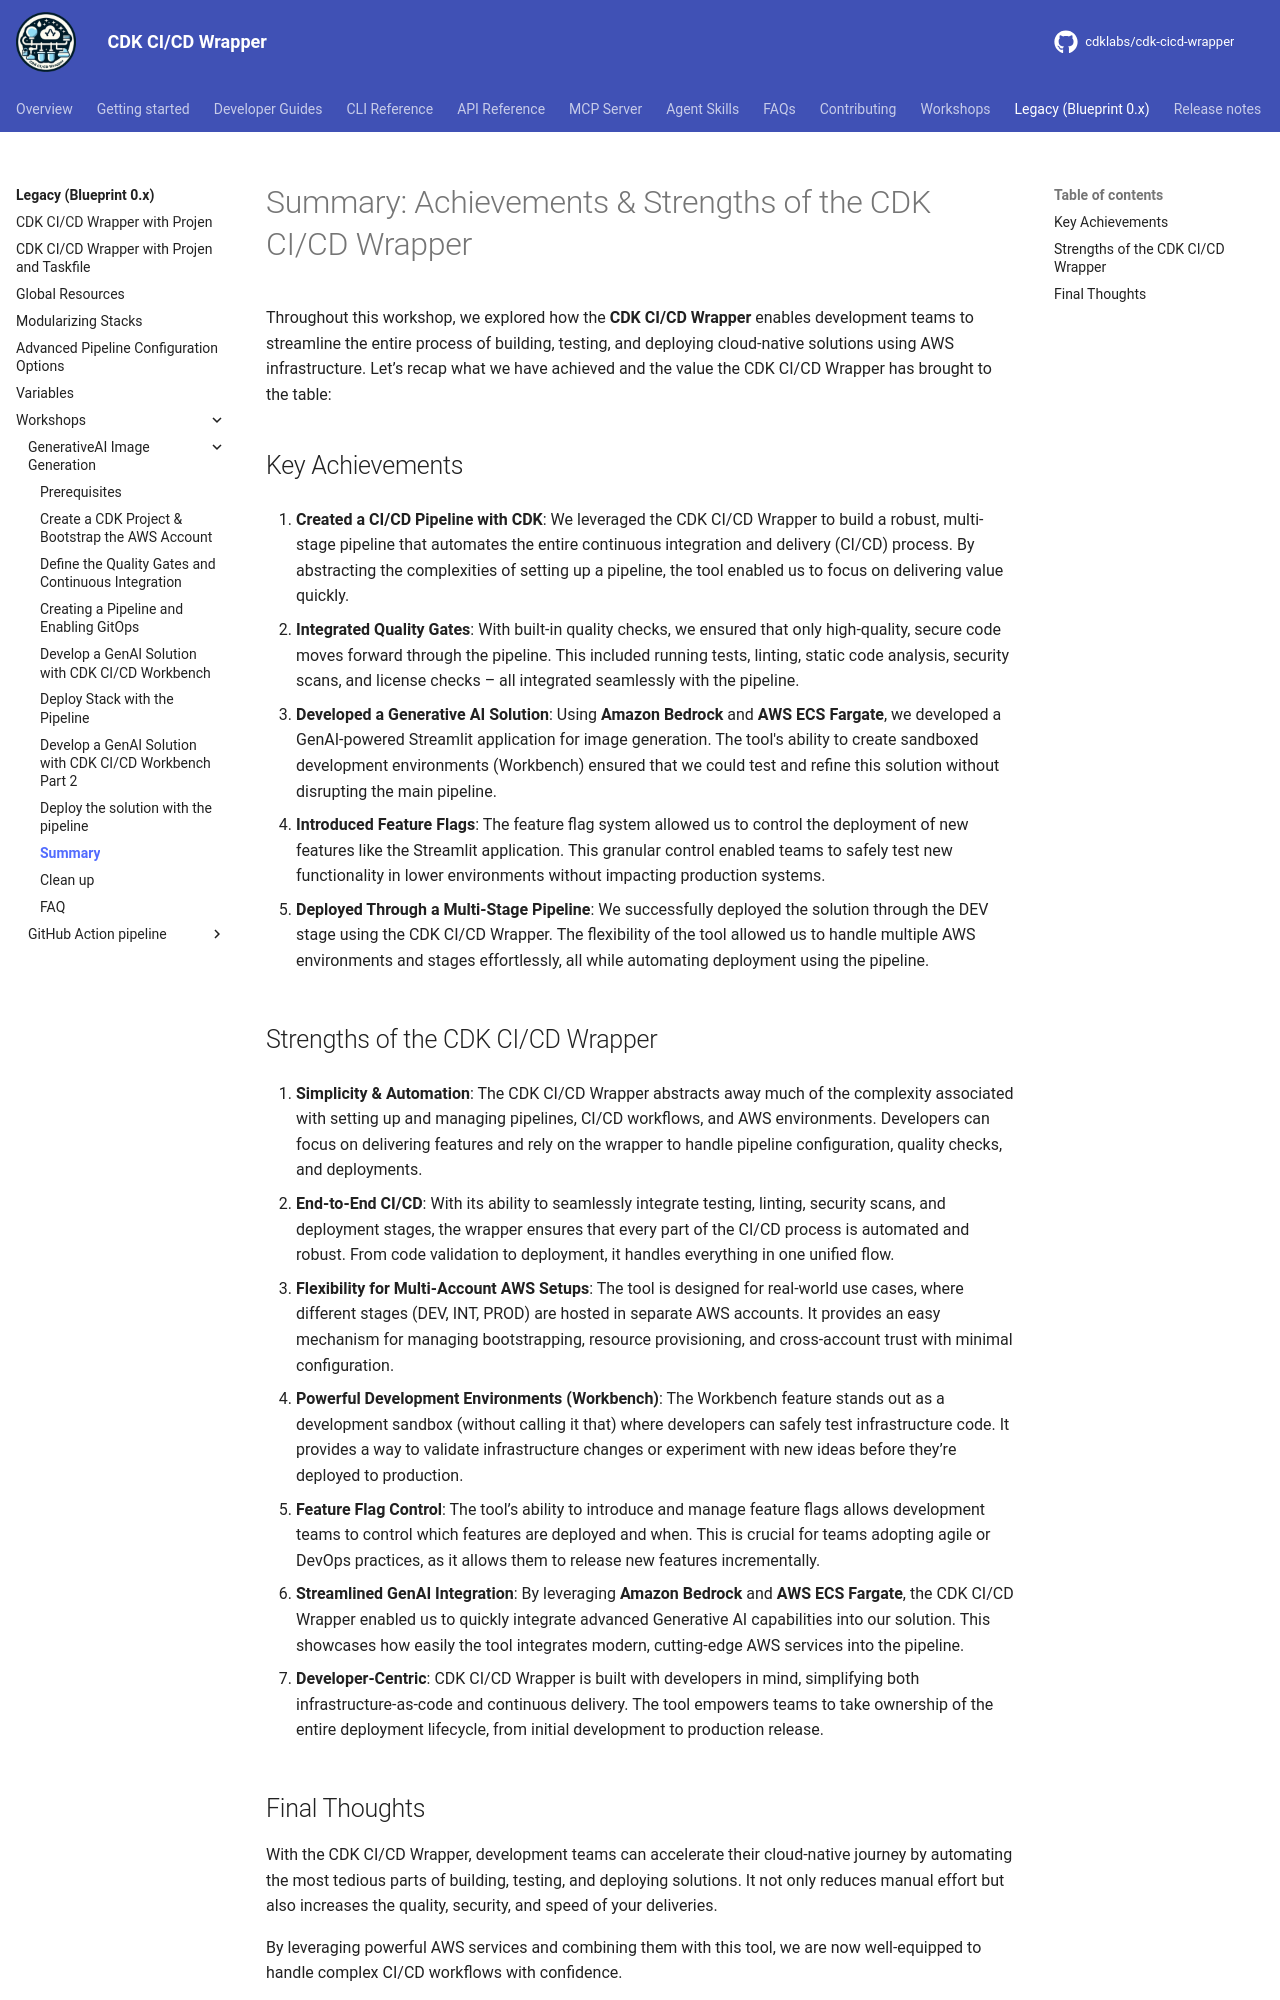

repository: cdklabs/cdk-cicd-wrapper · page: legacy/workshops/basics-lvl300/08-summary.html · generator: mkdocs

# Summary: Achievements & Strengths of the CDK CI/CD Wrapper

Throughout this workshop, we explored how the **CDK CI/CD Wrapper** enables development teams to streamline the entire process of building, testing, and deploying cloud-native solutions using AWS infrastructure. Let’s recap what we have achieved and the value the CDK CI/CD Wrapper has brought to the table:

## Key Achievements

1. **Created a CI/CD Pipeline with CDK**: 
   We leveraged the CDK CI/CD Wrapper to build a robust, multi-stage pipeline that automates the entire continuous integration and delivery (CI/CD) process. By abstracting the complexities of setting up a pipeline, the tool enabled us to focus on delivering value quickly.

2. **Integrated Quality Gates**: 
   With built-in quality checks, we ensured that only high-quality, secure code moves forward through the pipeline. This included running tests, linting, static code analysis, security scans, and license checks – all integrated seamlessly with the pipeline.

3. **Developed a Generative AI Solution**:
   Using **Amazon Bedrock** and **AWS ECS Fargate**, we developed a GenAI-powered Streamlit application for image generation. The tool's ability to create sandboxed development environments (Workbench) ensured that we could test and refine this solution without disrupting the main pipeline.

4. **Introduced Feature Flags**: 
   The feature flag system allowed us to control the deployment of new features like the Streamlit application. This granular control enabled teams to safely test new functionality in lower environments without impacting production systems.

5. **Deployed Through a Multi-Stage Pipeline**: 
   We successfully deployed the solution through the DEV stage using the CDK CI/CD Wrapper. The flexibility of the tool allowed us to handle multiple AWS environments and stages effortlessly, all while automating deployment using the pipeline.

## Strengths of the CDK CI/CD Wrapper

1. **Simplicity & Automation**:
   The CDK CI/CD Wrapper abstracts away much of the complexity associated with setting up and managing pipelines, CI/CD workflows, and AWS environments. Developers can focus on delivering features and rely on the wrapper to handle pipeline configuration, quality checks, and deployments.

2. **End-to-End CI/CD**:
   With its ability to seamlessly integrate testing, linting, security scans, and deployment stages, the wrapper ensures that every part of the CI/CD process is automated and robust. From code validation to deployment, it handles everything in one unified flow.

3. **Flexibility for Multi-Account AWS Setups**:
   The tool is designed for real-world use cases, where different stages (DEV, INT, PROD) are hosted in separate AWS accounts. It provides an easy mechanism for managing bootstrapping, resource provisioning, and cross-account trust with minimal configuration.

4. **Powerful Development Environments (Workbench)**:
   The Workbench feature stands out as a development sandbox (without calling it that) where developers can safely test infrastructure code. It provides a way to validate infrastructure changes or experiment with new ideas before they’re deployed to production.

5. **Feature Flag Control**:
   The tool’s ability to introduce and manage feature flags allows development teams to control which features are deployed and when. This is crucial for teams adopting agile or DevOps practices, as it allows them to release new features incrementally.

6. **Streamlined GenAI Integration**:
   By leveraging **Amazon Bedrock** and **AWS ECS Fargate**, the CDK CI/CD Wrapper enabled us to quickly integrate advanced Generative AI capabilities into our solution. This showcases how easily the tool integrates modern, cutting-edge AWS services into the pipeline.

7. **Developer-Centric**:
   CDK CI/CD Wrapper is built with developers in mind, simplifying both infrastructure-as-code and continuous delivery. The tool empowers teams to take ownership of the entire deployment lifecycle, from initial development to production release.
